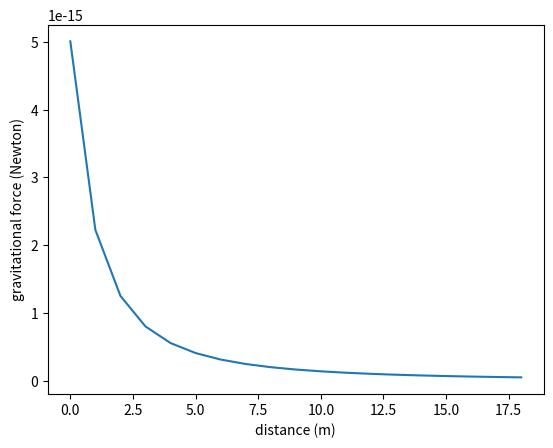

Python code for this plot:
import matplotlib.pyplot as plt
import numpy as np

class NewtonLaw:
    def __init__(self) -> None:
        self.G = 6.674 * 10**-11
    
    def gravitational_force(self, m1: float, m2: float, r: int) -> float:
        return (self.G * m1 * m2) / r**2

if __name__ == "__main__":
    m1 = 0.5
    m2 = 1.5

    g_forces = np.array([NewtonLaw().gravitational_force(m1, m2, r) for r in range(100, 1001, 50)])

    plt.plot(g_forces)
    plt.xlabel("distance (m)")
    plt.ylabel("gravitational force (Newton)")
    plt.show()
